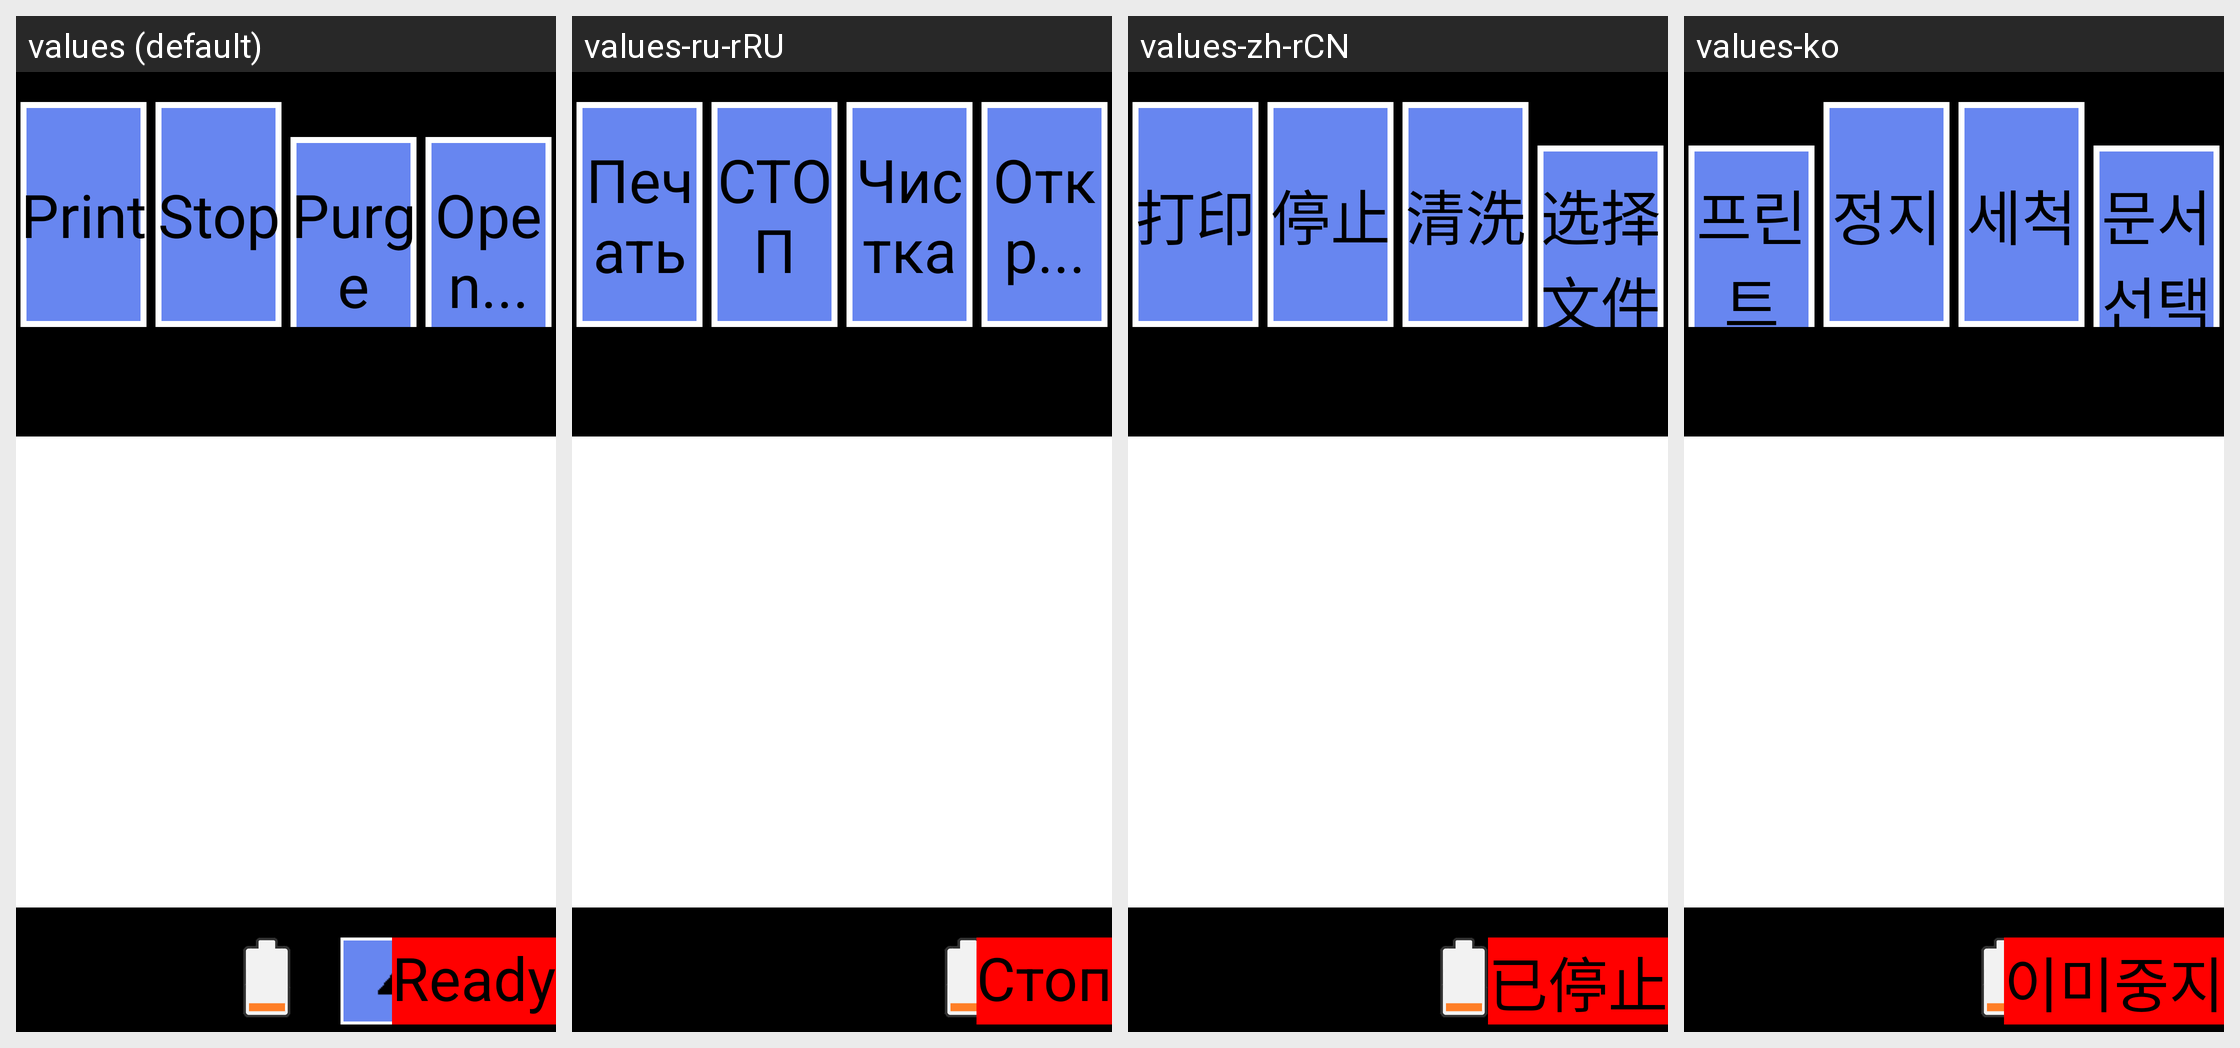

Translations of the strings shown on this Android screen, per locale in the grid:
Android screen res/layout/control_frame.xml rendered under 4 locales, left to right: values (default), values-ru-rRU, values-zh-rCN, values-ko. Device: Nexus 5 (rendered at 1080×1920; each locale shown at half size, 540×960, under a caption strip naming it); theme android:Theme.NoTitleBar.Fullscreen.
Other locales in the repository, not shown: values-cs-rCZ, values-de, values-es, values-fr, values-it, values-it-rIT, values-ja, values-pt-rBR, values-pt-rPT, values-tr, values-zh, values-zh-rTW.
Strings drawn on this screen, with the default value and each locale's value (text and hints the layout hard-codes, and strings that could not be matched under every locale, appear in the picture but are not listed):

str_btn_print
  values: Print
  values-ru-rRU: Печать
  values-zh-rCN: 打印
  values-ko: 프린트

str_btn_stop
  values: Stop
  values-ru-rRU: СТОП
  values-zh-rCN: 停止
  values-ko: 정지

str_btn_clean
  values: Purge
  values-ru-rRU: Чистка
  values-zh-rCN: 清洗
  values-ko: 세척

str_openfile
  values: Open...
  values-ru-rRU: Откр...
  values-zh-rCN: 选择文件
  values-ko: 문서선택

str_state_stopped
  values: Ready
  values-ru-rRU: Стоп
  values-zh-rCN: 已停止
  values-ko: 이미중지
